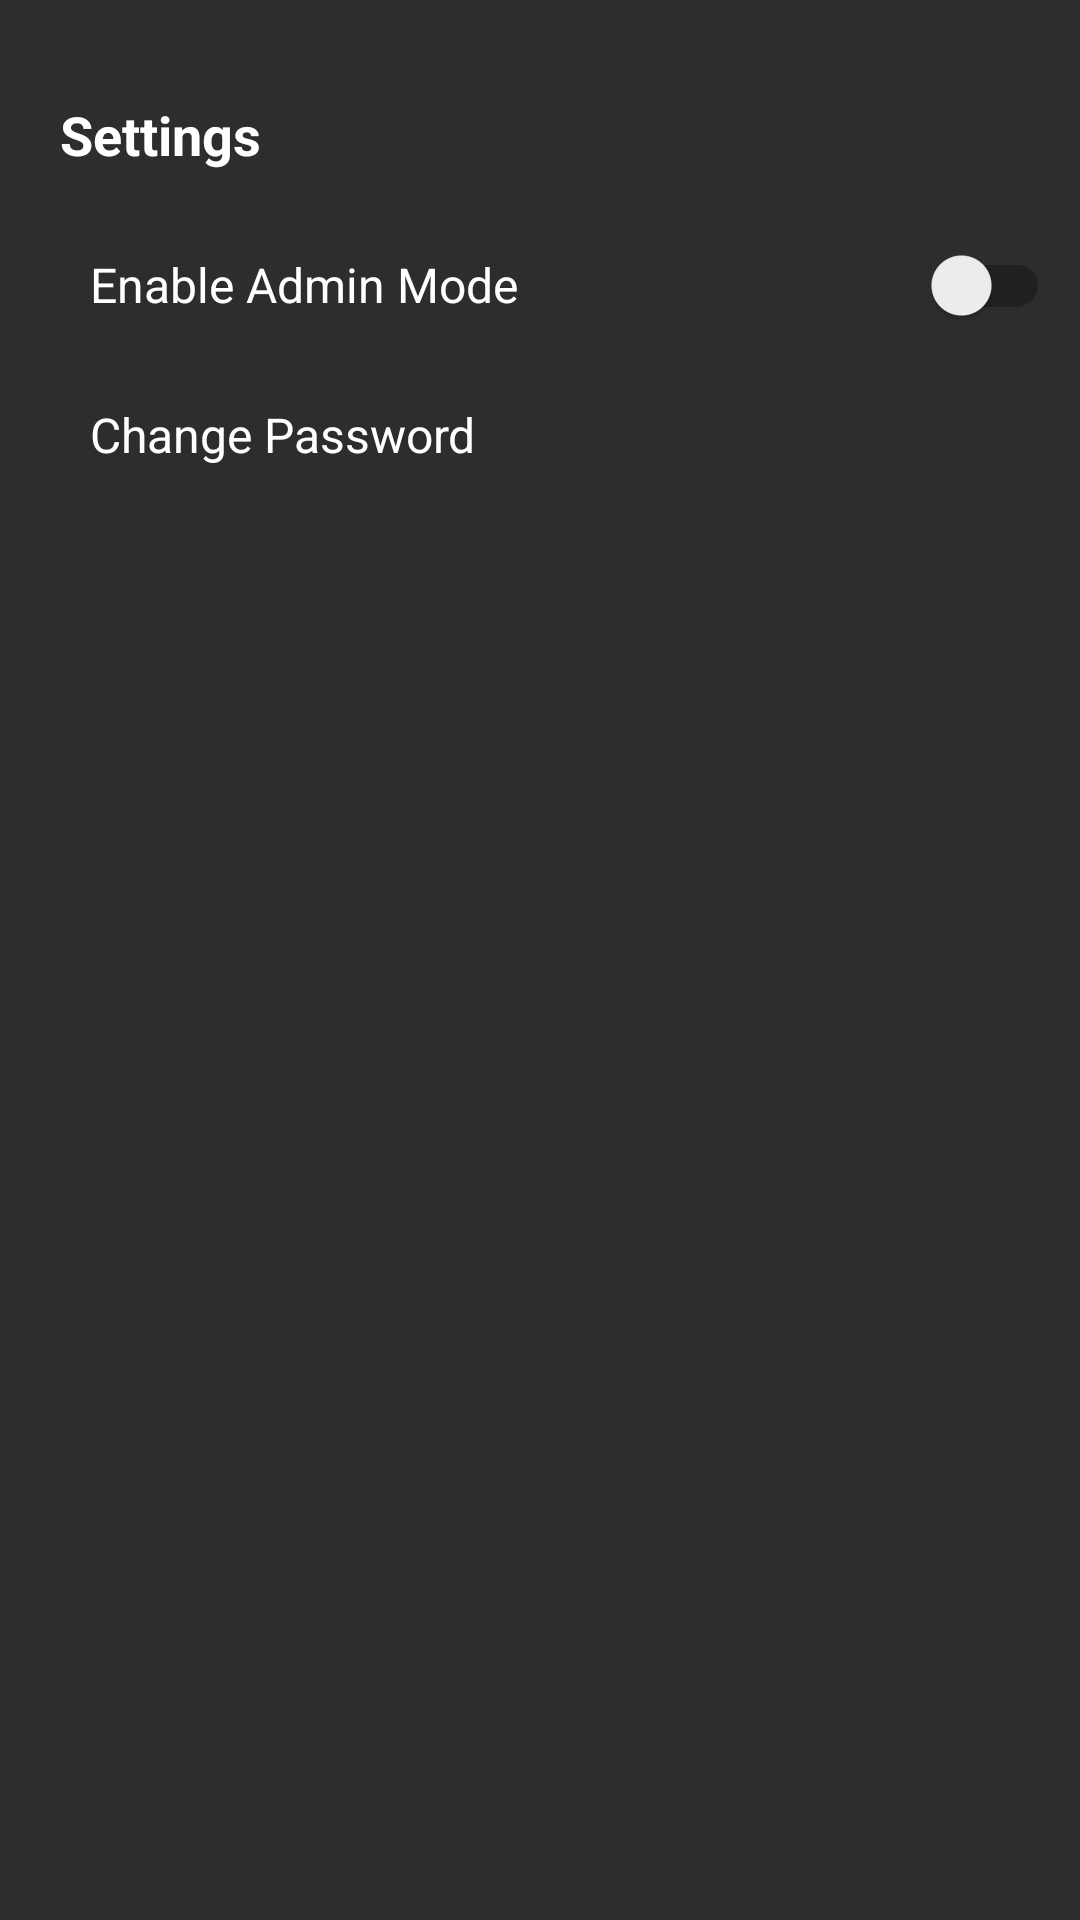

This screen was rendered from an Android layout file. Write that file and the resources it references.
<!-- AndroidManifest.xml: application theme AppTheme -->
<!-- res/layout/fragment_settings.xml -->
<?xml version="1.0" encoding="utf-8"?>
<androidx.constraintlayout.widget.ConstraintLayout xmlns:android="http://schemas.android.com/apk/res/android"
    xmlns:app="http://schemas.android.com/apk/res-auto"
    xmlns:tools="http://schemas.android.com/tools"
    android:layout_width="match_parent"
    android:layout_height="match_parent"
    android:background="#2E2D2D"
    tools:context=".Fragments.SettingsFragment">

    <com.google.android.material.textview.MaterialTextView
        android:id="@+id/textSettings"
        android:layout_width="match_parent"
        android:layout_height="30dp"
        android:layout_marginTop="30dp"
        android:gravity="start|center"
        android:paddingLeft="20dp"
        android:text="Settings"
        android:textColor="#fff"
        android:textSize="18sp"
        android:textStyle="bold"
        app:layout_constraintEnd_toEndOf="parent"
        app:layout_constraintStart_toStartOf="parent"
        app:layout_constraintTop_toTopOf="parent" />

    <com.google.android.material.switchmaterial.SwitchMaterial
        android:id="@+id/switchAdmin"
        android:layout_width="match_parent"
        android:layout_height="30dp"
        android:text="Enable Admin Mode"
        android:textColor="#fff"
        android:layout_marginTop="20dp"
        android:textSize="16sp"
        android:paddingLeft="30dp"
        android:paddingRight="10dp"
        app:layout_constraintEnd_toEndOf="parent"
        app:layout_constraintHorizontal_bias="1.0"
        app:layout_constraintStart_toStartOf="parent"
        app:layout_constraintTop_toBottomOf="@+id/textSettings" />

    <com.google.android.material.textview.MaterialTextView
        android:id="@+id/changePassword"
        android:layout_width="match_parent"
        android:layout_height="30dp"
        android:layout_marginTop="20dp"
        android:text="Change Password"
        android:textColor="#fff"
        android:textSize="16sp"
        android:paddingLeft="30dp"
        android:gravity="start|center"
        app:layout_constraintEnd_toEndOf="parent"
        app:layout_constraintStart_toStartOf="parent"
        app:layout_constraintTop_toBottomOf="@+id/switchAdmin" />


</androidx.constraintlayout.widget.ConstraintLayout>
<!-- resources referenced by this layout -->
<resources>
  <style name="AppTheme" parent="Theme.AppCompat.Light.NoActionBar">
          
          <item name="colorPrimary">@color/colorPrimary</item>
          <item name="colorPrimaryDark">@color/colorPrimaryDark</item>
          <item name="colorAccent">@color/colorAccent</item>
      </style>
  <color name="colorPrimary">#6200EE</color>
  <color name="colorPrimaryDark">#3700B3</color>
  <color name="colorAccent">#03DAC5</color>
</resources>
